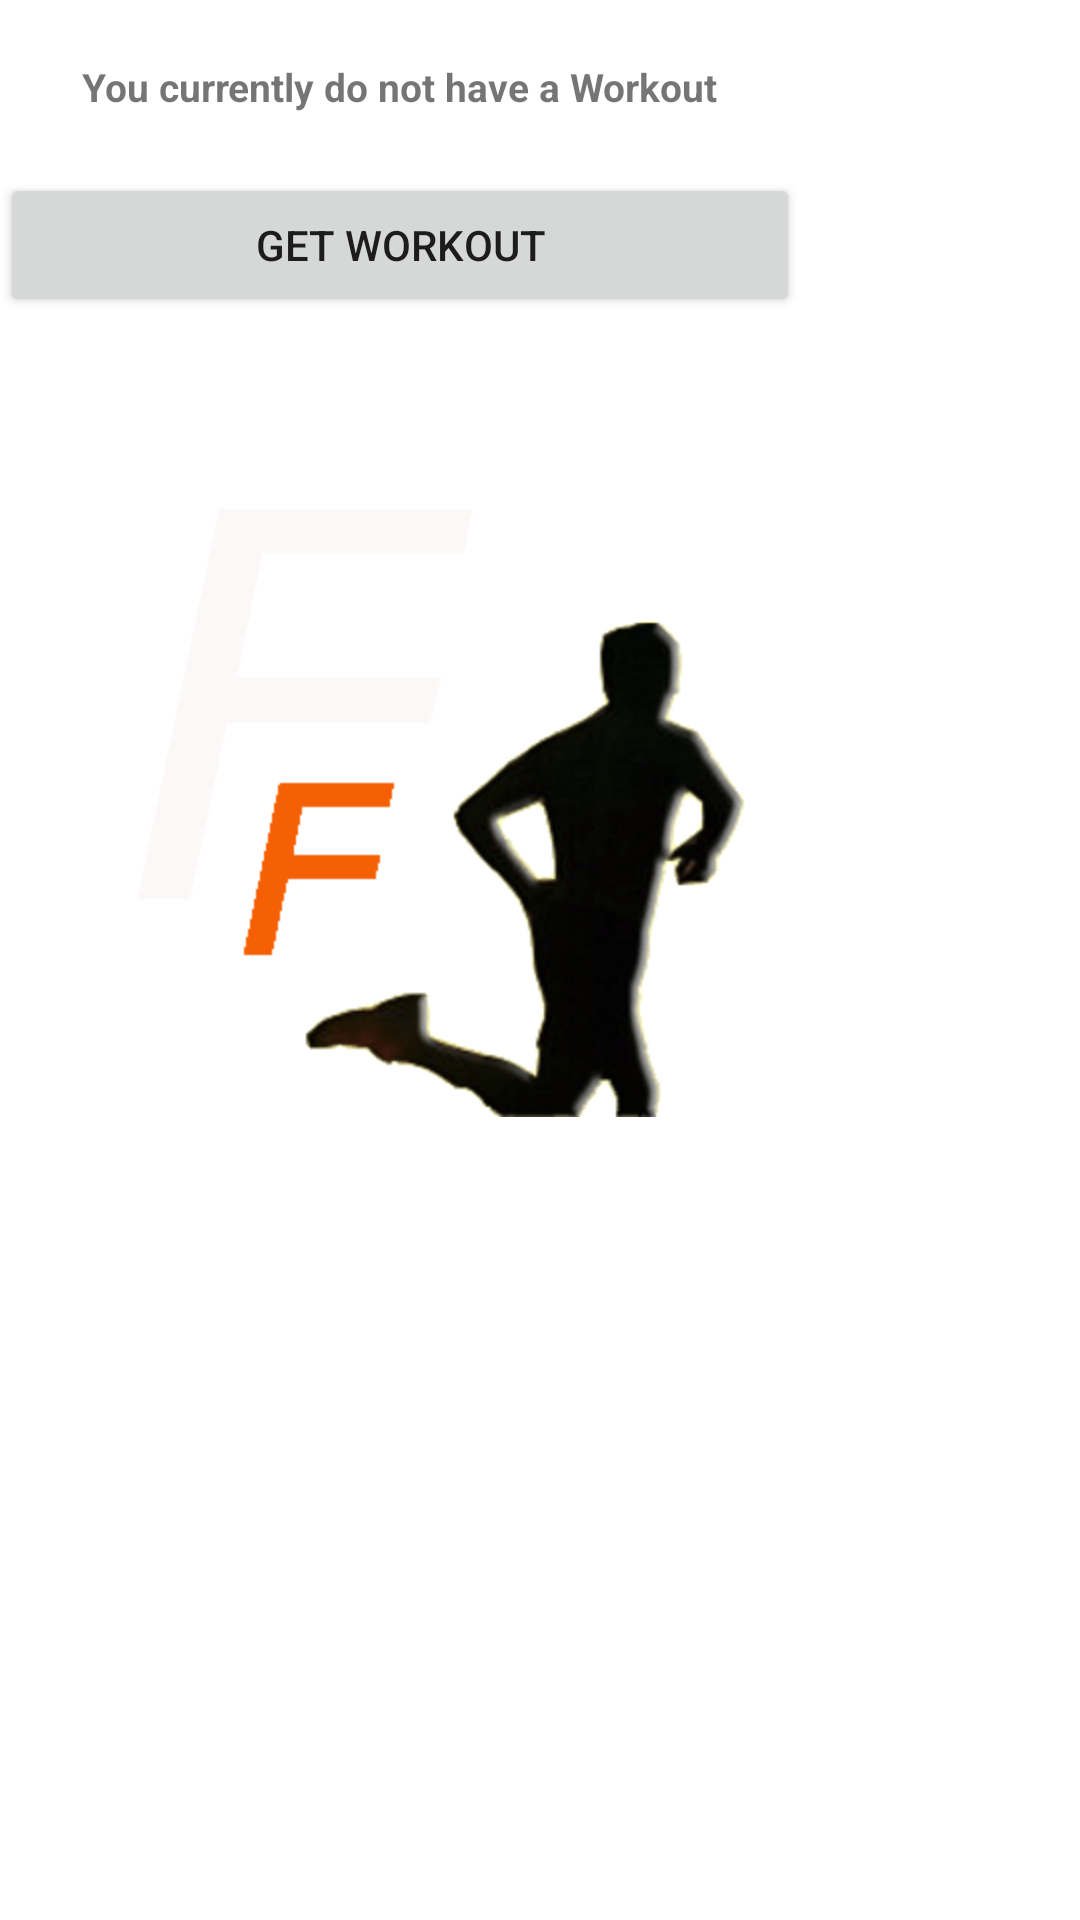

Android layout source for this screen:
<!-- AndroidManifest.xml: fallback theme Theme.MaterialComponents.DayNight.NoActionBar -->
<!-- res/layout/my_workout_layout.xml -->
<?xml version="1.0" encoding="utf-8"?>
<TableLayout xmlns:android="http://schemas.android.com/apk/res/android"
    android:layout_width="wrap_content"
    android:layout_height="match_parent"
    android:layout_gravity="center_horizontal"
    android:orientation="vertical"
    android:id="@+id/workout_layout" >
    
    <TableRow
        android:paddingTop="20dp"
        android:paddingBottom="20dp">
        <TextView
            android:id="@+id/workout_text"
            android:text="@string/workout_string"
            android:textSize="13dp"
            android:layout_width="fill_parent"
            android:textStyle="bold"
            android:layout_gravity="center"
            />
        
   </TableRow>
   <TableRow>     
        <Button 
            android:layout_width="200dp"
            android:layout_height="wrap_content"
            android:id="@+id/get_workout"
            android:text="@string/get_workout"
            android:onClick="getWorkoutPushed"/>
    </TableRow>
    <TableRow>     
        <Button 
            android:layout_width="200dp"
            android:layout_height="wrap_content"
            android:id="@+id/make_calendar_event"
            android:layout_gravity="center_horizontal"
            android:text="@string/get_schedule"
            android:visibility="gone"/>            
        
    </TableRow>    
   	<TableRow>
    	<ImageView
    	    android:layout_width="wrap_content"
    	    android:layout_height="wrap_content"
    	    android:src="@drawable/logo_transparent"
    	    android:id="@+id/running_man" />
    	  
   	</TableRow>
	
	
	<ListView
        android:id="@android:id/list"
        android:layout_width="fill_parent"
        android:layout_height="fill_parent"
        android:drawSelectorOnTop="false" 
        android:visibility="gone"/>
    
</TableLayout>
<!-- resources referenced by this layout -->
<resources>
  <!-- drawable logo_transparent: gif bitmap (drawable-hdpi, 18008 bytes) -->
  <string name="get_schedule">Give me my Workout schedule</string>
  <string name="get_workout">Get Workout</string>
  <string name="workout_string">You currently do not have a Workout</string>
</resources>
